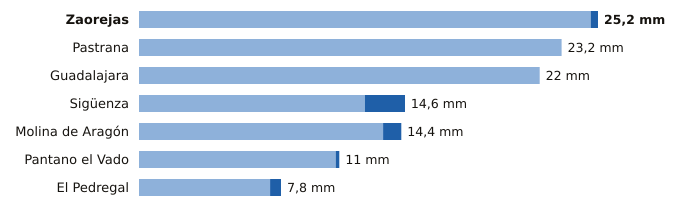

The table this chart was drawn from, first rows:
estacion, provincia, indicativo, mm_6_dias_anteriores, mm_hoy, mm_7_dias, horas_de_hoy
Zaorejas, Guadalajara, 3021Y, 24.8, 0.4, 25.2, 11
Pastrana, Guadalajara, 3085Y, 23.2, 0.0, 23.2, 11
Guadalajara, Guadalajara, 3168D, 22.0, 0.0, 22.0, 14
Sigüenza, Guadalajara, 3130C, 12.4, 2.2, 14.6, 14
Molina de Aragón, Guadalajara, 3013, 13.4, 1.0, 14.4, 14
Pantano el Vado, Guadalajara, 3103, 10.8, 0.2, 11.0, 13
El Pedregal, Guadalajara, 9377Y, 7.2, 0.6, 7.8, 14
